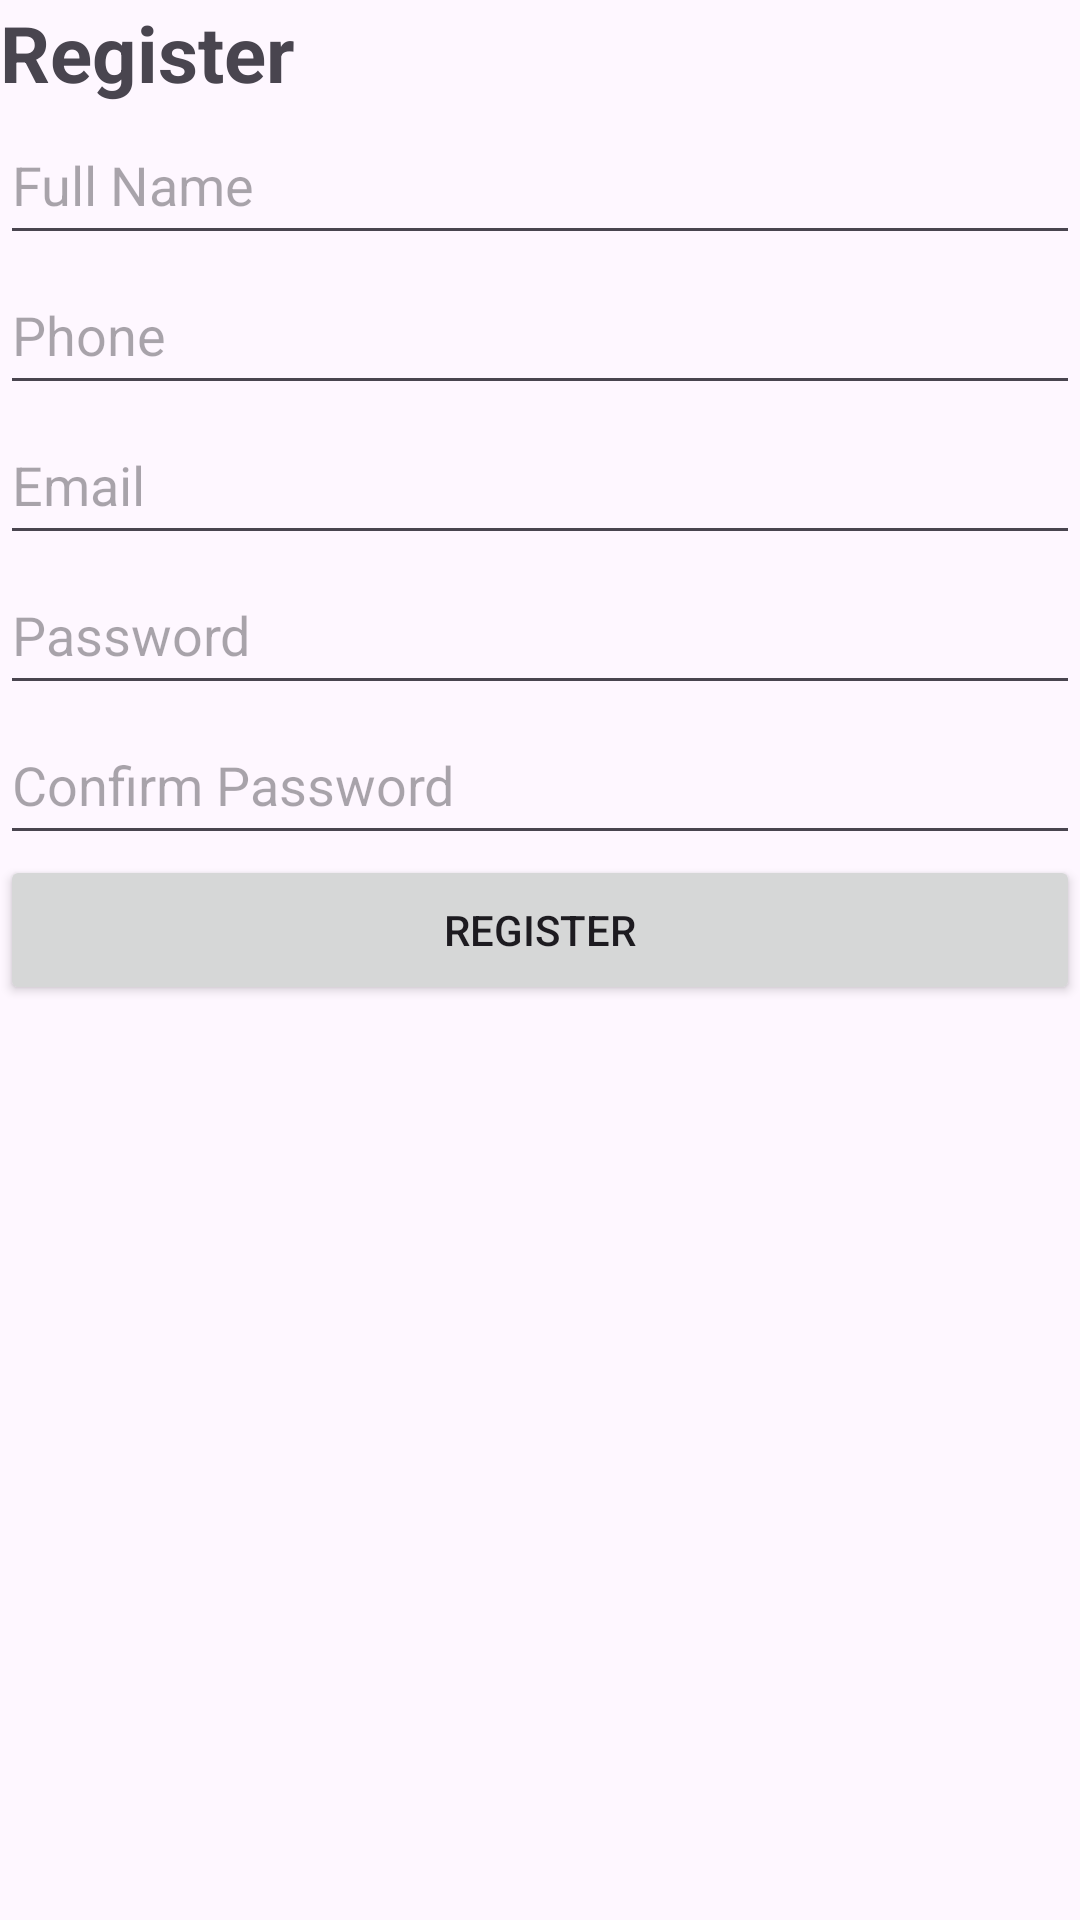

This screen was rendered from an Android layout file. Write that file and the resources it references.
<!-- AndroidManifest.xml: application theme Theme.HotelManagement -->
<!-- res/layout/activity_register.xml -->
<?xml version="1.0" encoding="utf-8"?>
<LinearLayout xmlns:android="http://schemas.android.com/apk/res/android"
    xmlns:app="http://schemas.android.com/apk/res-auto"
    xmlns:tools="http://schemas.android.com/tools"
    android:id="@+id/main"
    android:layout_width="match_parent"
    android:layout_height="match_parent"
    android:orientation="vertical"
    tools:context=".ui.register.register">
    
    <TextView
        android:text="Register"
        android:textSize="26sp"
        android:textStyle="bold"
        android:layout_width="wrap_content"
        android:layout_height="wrap_content"/>

    
    <EditText
        android:id="@+id/edtName"
        android:layout_width="match_parent"
        android:layout_height="50dp"
        android:hint="Full Name"/>

    
    <EditText
        android:id="@+id/edtPhone"
        android:layout_width="match_parent"
        android:layout_height="50dp"
        android:hint="Phone"
        android:inputType="phone"/>

    
    <EditText
        android:id="@+id/edtEmail"
        android:layout_width="match_parent"
        android:layout_height="50dp"
        android:hint="Email"/>

    
    <EditText
        android:id="@+id/edtPassword"
        android:layout_width="match_parent"
        android:layout_height="50dp"
        android:hint="Password"
        android:inputType="textPassword"/>

    
    <EditText
        android:id="@+id/edtConfirm"
        android:layout_width="match_parent"
        android:layout_height="50dp"
        android:hint="Confirm Password"
        android:inputType="textPassword"/>

    
    <Button
        android:id="@+id/btnRegister"
        android:layout_width="match_parent"
        android:layout_height="50dp"
        android:text="Register"/>



</LinearLayout>
<!-- resources referenced by this layout -->
<resources>
  <style name="Theme.HotelManagement" parent="Base.Theme.HotelManagement" />
  <style name="Base.Theme.HotelManagement" parent="Theme.Material3.DayNight.NoActionBar">
          <item name="android:statusBarColor">@android:color/transparent</item>
          <item name="android:navigationBarColor">@android:color/transparent</item>
      </style>
</resources>
